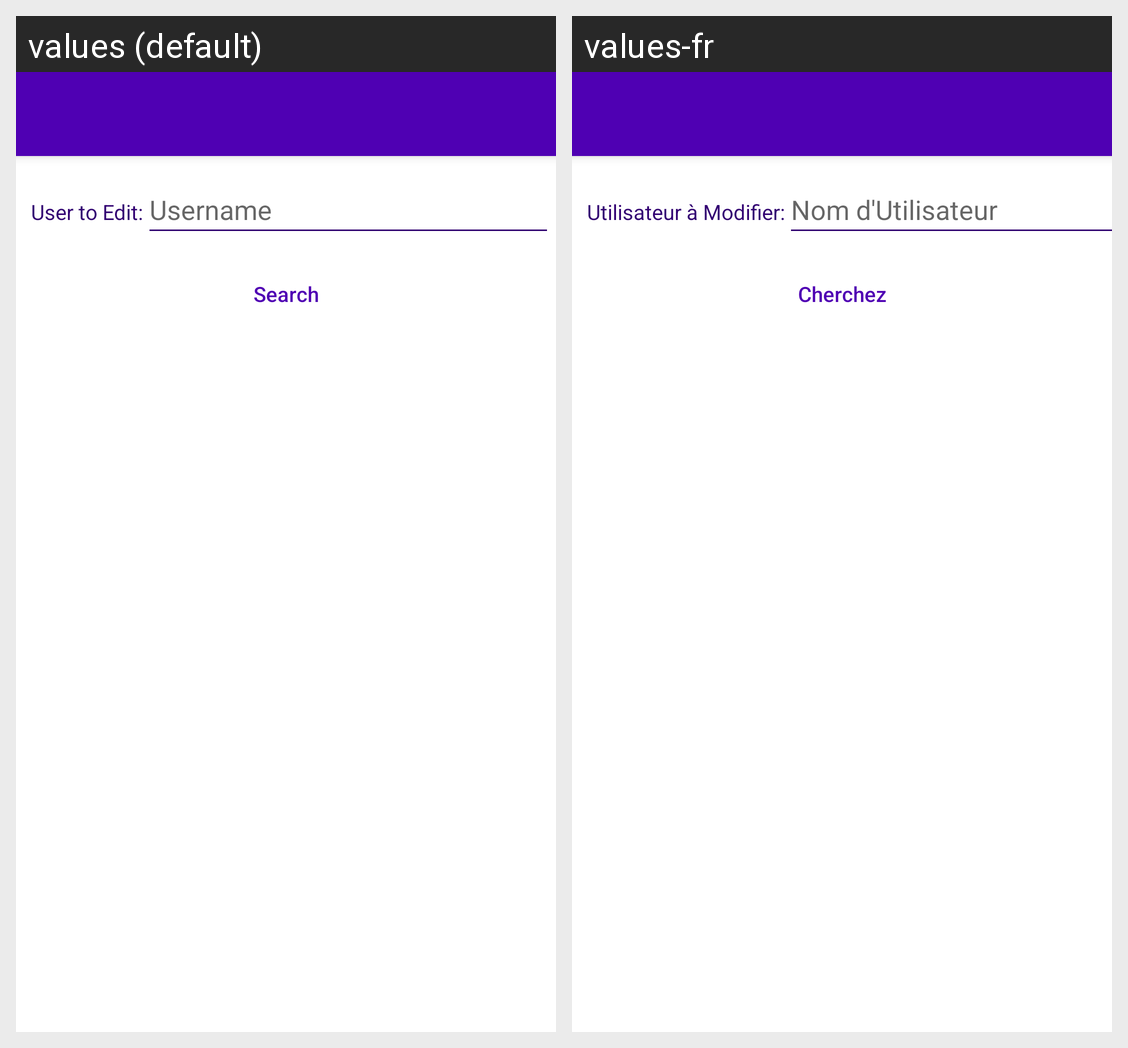

This grid shows one Android layout under two languages. Give, for every string resource on the screen, its name, the default text and each shown locale's text.
Android screen res/layout/activity_edit_user.xml rendered under 2 locales, left to right: values (default), values-fr. Device: Nexus 5 (rendered at 1080×1920; each locale shown at half size, 540×960, under a caption strip naming it); theme Theme.Project.NoActionBar.
Strings drawn on this screen, with the default value and each locale's value (text and hints the layout hard-codes, and strings that could not be matched under every locale, appear in the picture but are not listed):

selectUsernameLabel
  values: User to Edit:
  values-fr: Utilisateur à Modifier:

usernameHint
  values: Username
  values-fr: Nom d'Utilisateur

search
  values: Search
  values-fr: Cherchez
